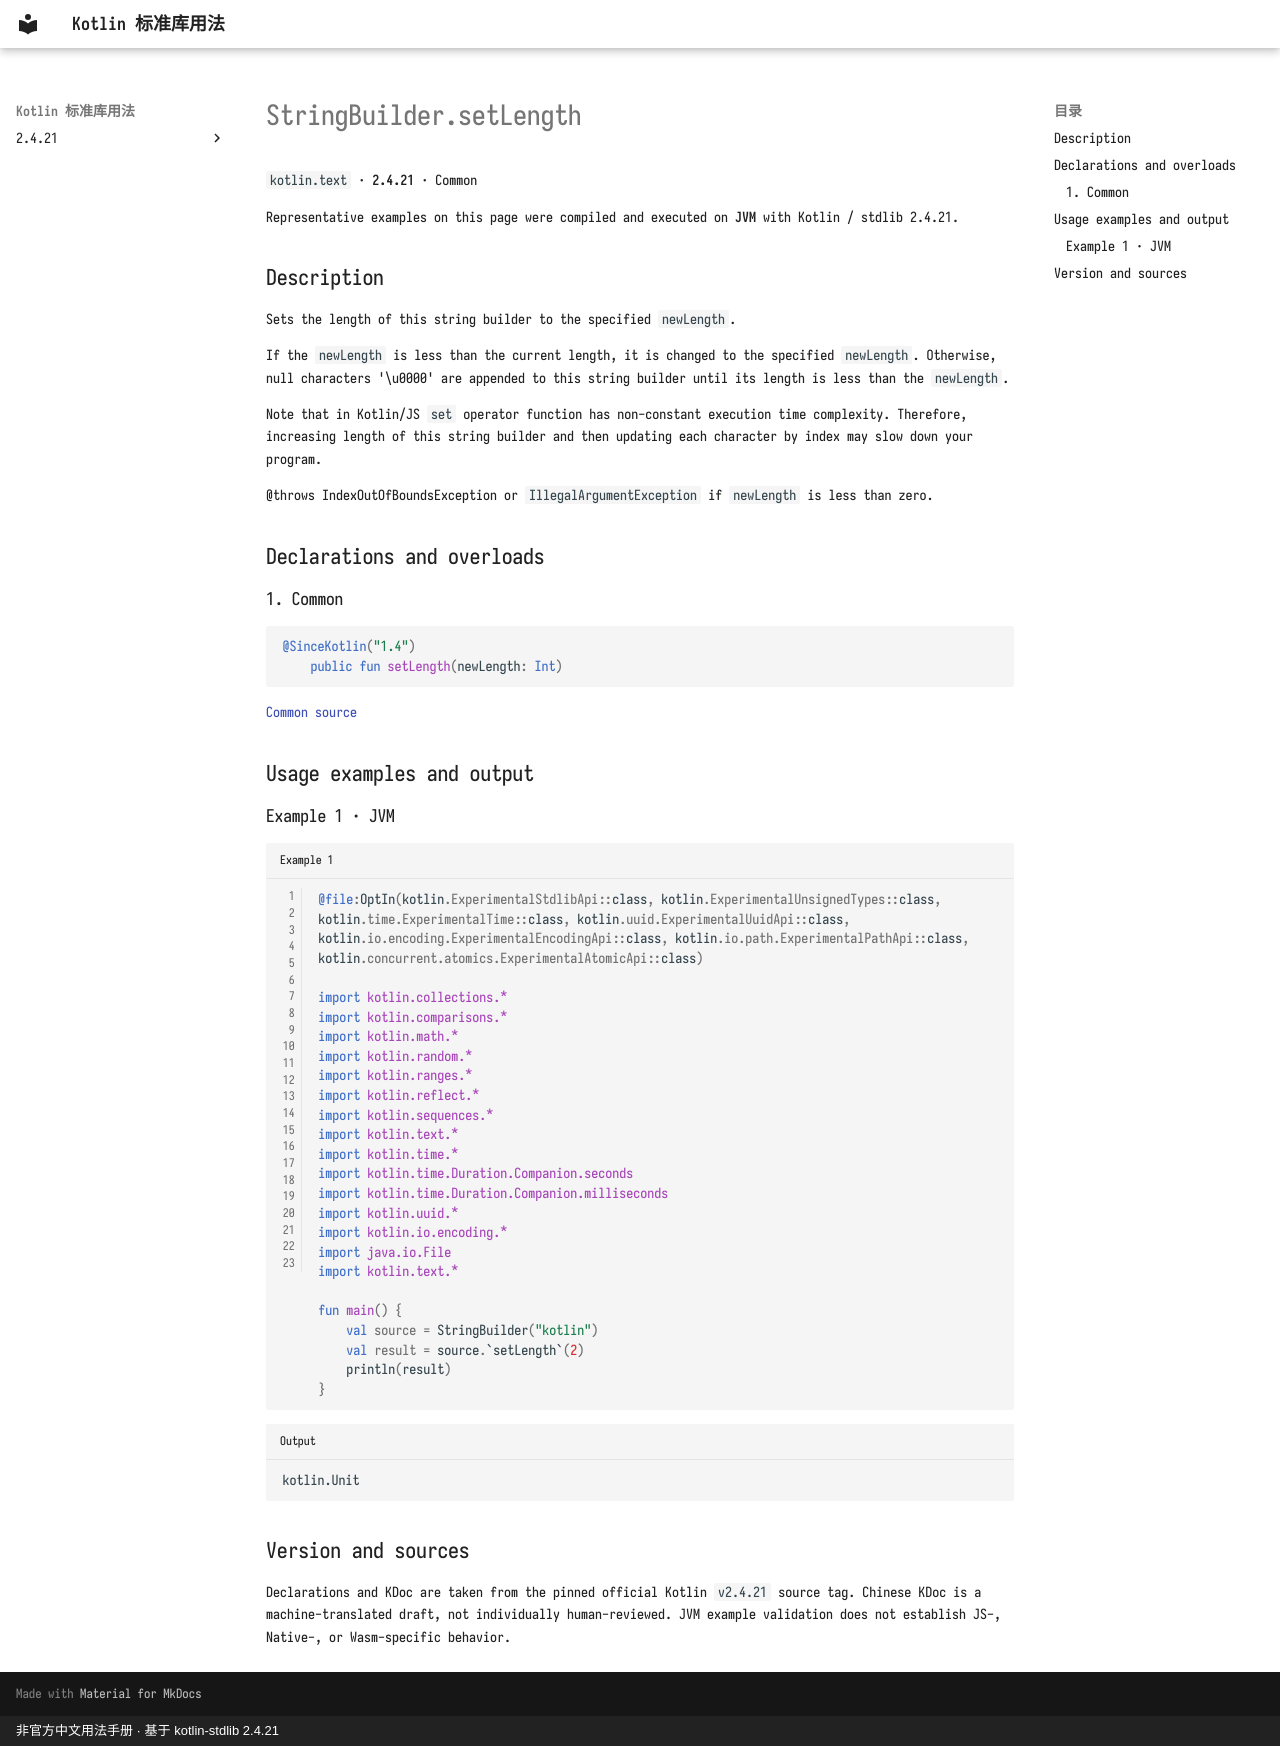

repository: oooooooko/kotlin-stdlib-docs · page: en/api/kotlin.text/stringbuilder-setlength--e3de35c0/index.html · generator: mkdocs · copyright: 非官方中文用法手册 · 基于 kotlin-stdlib 2.4.21

# StringBuilder.setLength

`kotlin.text` · **2.4.21** · Common

Representative examples on this page were compiled and executed on **JVM** with Kotlin / stdlib 2.4.21.

## Description

Sets the length of this string builder to the specified `newLength`.

 If the `newLength` is less than the current length, it is changed to the specified `newLength`.
 Otherwise, null characters '\u0000' are appended to this string builder until its length is less than the `newLength`.

 Note that in Kotlin/JS `set` operator function has non-constant execution time complexity.
 Therefore, increasing length of this string builder and then updating each character by index may slow down your program.

 @throws IndexOutOfBoundsException or `IllegalArgumentException` if `newLength` is less than zero.

## Declarations and overloads

### 1. Common

```kotlin
@SinceKotlin("1.4")
    public fun setLength(newLength: Int)
```

[Common source](https://github.com/JetBrains/kotlin/blob/v2.4.21/libraries/stdlib/src/kotlin/text/StringBuilder.kt#L285)

## Usage examples and output

### Example 1 · JVM

```kotlin title="Example 1" linenums="1"
@file:OptIn(kotlin.ExperimentalStdlibApi::class, kotlin.ExperimentalUnsignedTypes::class, kotlin.time.ExperimentalTime::class, kotlin.uuid.ExperimentalUuidApi::class, kotlin.io.encoding.ExperimentalEncodingApi::class, kotlin.io.path.ExperimentalPathApi::class, kotlin.concurrent.atomics.ExperimentalAtomicApi::class)

import kotlin.collections.*
import kotlin.comparisons.*
import kotlin.math.*
import kotlin.random.*
import kotlin.ranges.*
import kotlin.reflect.*
import kotlin.sequences.*
import kotlin.text.*
import kotlin.time.*
import kotlin.time.Duration.Companion.seconds
import kotlin.time.Duration.Companion.milliseconds
import kotlin.uuid.*
import kotlin.io.encoding.*
import java.io.File
import kotlin.text.*

fun main() {
    val source = StringBuilder("kotlin")
    val result = source.`setLength`(2)
    println(result)
}
```

```text title="Output"
kotlin.Unit
```

## Version and sources

Declarations and KDoc are taken from the pinned official Kotlin `v2.4.21` source tag. Chinese KDoc is a machine-translated draft, not individually human-reviewed. JVM example validation does not establish JS-, Native-, or Wasm-specific behavior.
